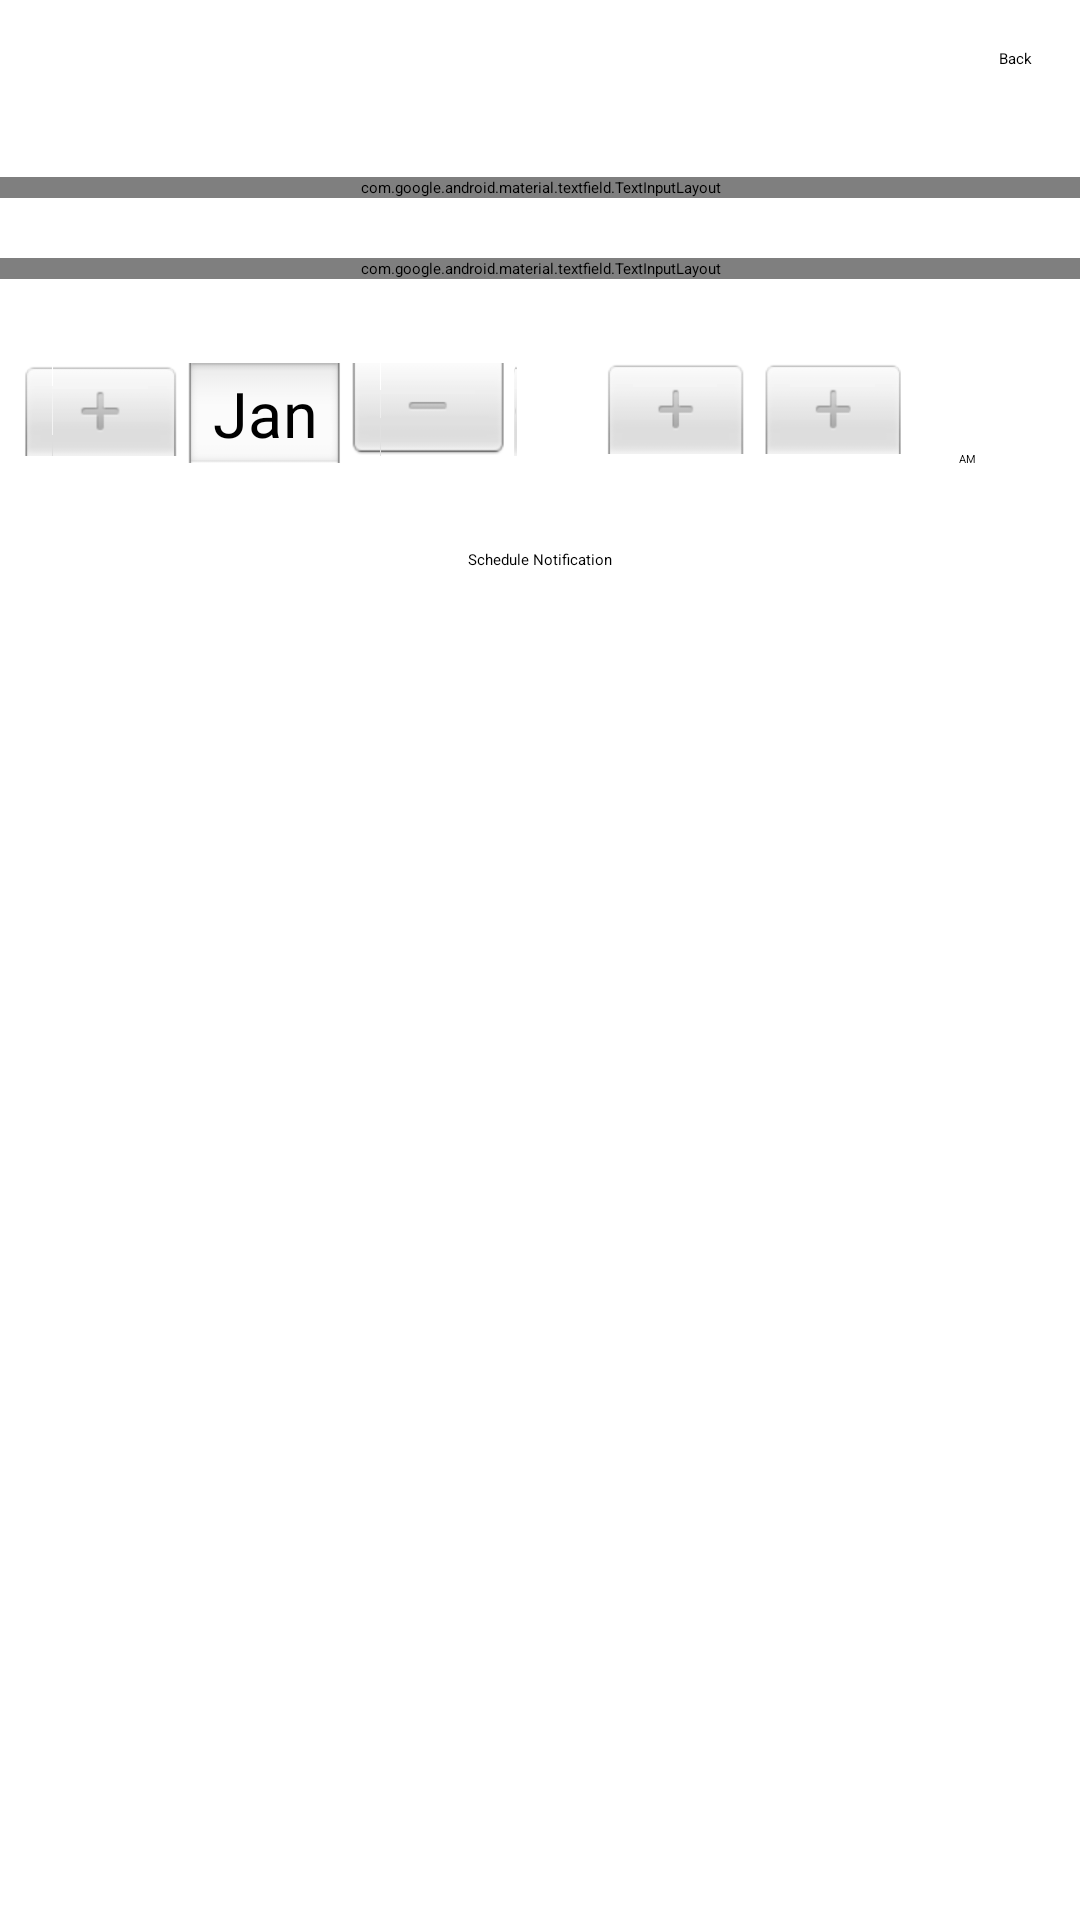

Here is an Android app screen rendered from its layout file. Give the layout XML and the strings, colors and styles it references.
<!-- AndroidManifest.xml: application theme Theme.PlatePerf -->
<!-- res/layout/activity_notification.xml -->
<?xml version="1.0" encoding="utf-8"?>
<LinearLayout
    xmlns:android="http://schemas.android.com/apk/res/android"
    xmlns:tools="http://schemas.android.com/tools"
    android:layout_width="match_parent"
    android:layout_height="match_parent"
    android:orientation="vertical"
    tools:context=".NotificationActivity">

    <Button
        android:id="@+id/backBtn"
        android:layout_width="wrap_content"
        android:layout_height="wrap_content"
        android:layout_gravity="end"
        android:layout_margin="16dp"
        android:backgroundTint="@color/yellow"
        android:text="@string/back"
        android:textColor="@color/black"
        tools:ignore="MissingConstraints" />

    <com.google.android.material.textfield.TextInputLayout
        android:layout_width="match_parent"
        android:layout_height="wrap_content"
        android:paddingHorizontal="20dp"
        android:layout_marginTop="20dp"
        style="@style/Widget.MaterialComponents.TextInputLayout.OutlinedBox.Dense">

        <com.google.android.material.textfield.TextInputEditText
            android:id="@+id/titleET"
            android:layout_width="match_parent"
            android:layout_height="wrap_content"
            android:hint="@string/notification_title" />

    </com.google.android.material.textfield.TextInputLayout>

    <com.google.android.material.textfield.TextInputLayout
        android:layout_width="match_parent"
        android:layout_height="wrap_content"
        android:paddingHorizontal="20dp"
        android:layout_marginTop="20dp"
        style="@style/Widget.MaterialComponents.TextInputLayout.OutlinedBox.Dense">

        <com.google.android.material.textfield.TextInputEditText
            android:id="@+id/messageET"
            android:layout_width="match_parent"
            android:layout_height="wrap_content"
            android:hint="@string/notification_message" />

    </com.google.android.material.textfield.TextInputLayout>

    <LinearLayout
        android:layout_width="match_parent"
        android:layout_height="wrap_content"
        android:layout_marginTop="20dp">

        <DatePicker
            android:id="@+id/datePicker"
            android:layout_width="0dp"
            android:layout_weight="1"
            android:layout_height="wrap_content"
            android:datePickerMode="spinner"
            android:calendarViewShown="false"
            android:layout_gravity="center"
            android:scaleY="0.7"
            android:scaleX="0.7"
            android:layout_marginLeft="-30dp"
            android:layout_marginRight="-30dp"
            />
        <TimePicker
            android:id="@+id/timePicker"
            android:layout_width="0dp"
            android:layout_weight="1"
            android:layout_height="wrap_content"
            android:timePickerMode="spinner"
            android:layout_gravity="center"
            android:scaleY="0.7"
            android:scaleX="0.7"
            android:layout_marginLeft="-30dp"
            android:layout_marginRight="-30dp"/>
    </LinearLayout>

    <Button
        android:id="@+id/submitButton"
        android:layout_marginTop="20dp"
        android:layout_gravity="center"
        android:backgroundTint="@color/yellow"
        android:textColor="@color/black"
        android:text="@string/schedule_notification_button_display"
        android:layout_width="wrap_content"
        android:layout_height="wrap_content"/>

</LinearLayout>
<!-- resources referenced by this layout -->
<resources>
  <color name="black">#FF000000</color>
  <color name="yellow">#FFC801</color>
  <string name="back">Back</string>
  <string name="notification_message">Message</string>
  <string name="notification_title">Title</string>
  <string name="schedule_notification_button_display">Schedule Notification</string>
</resources>
